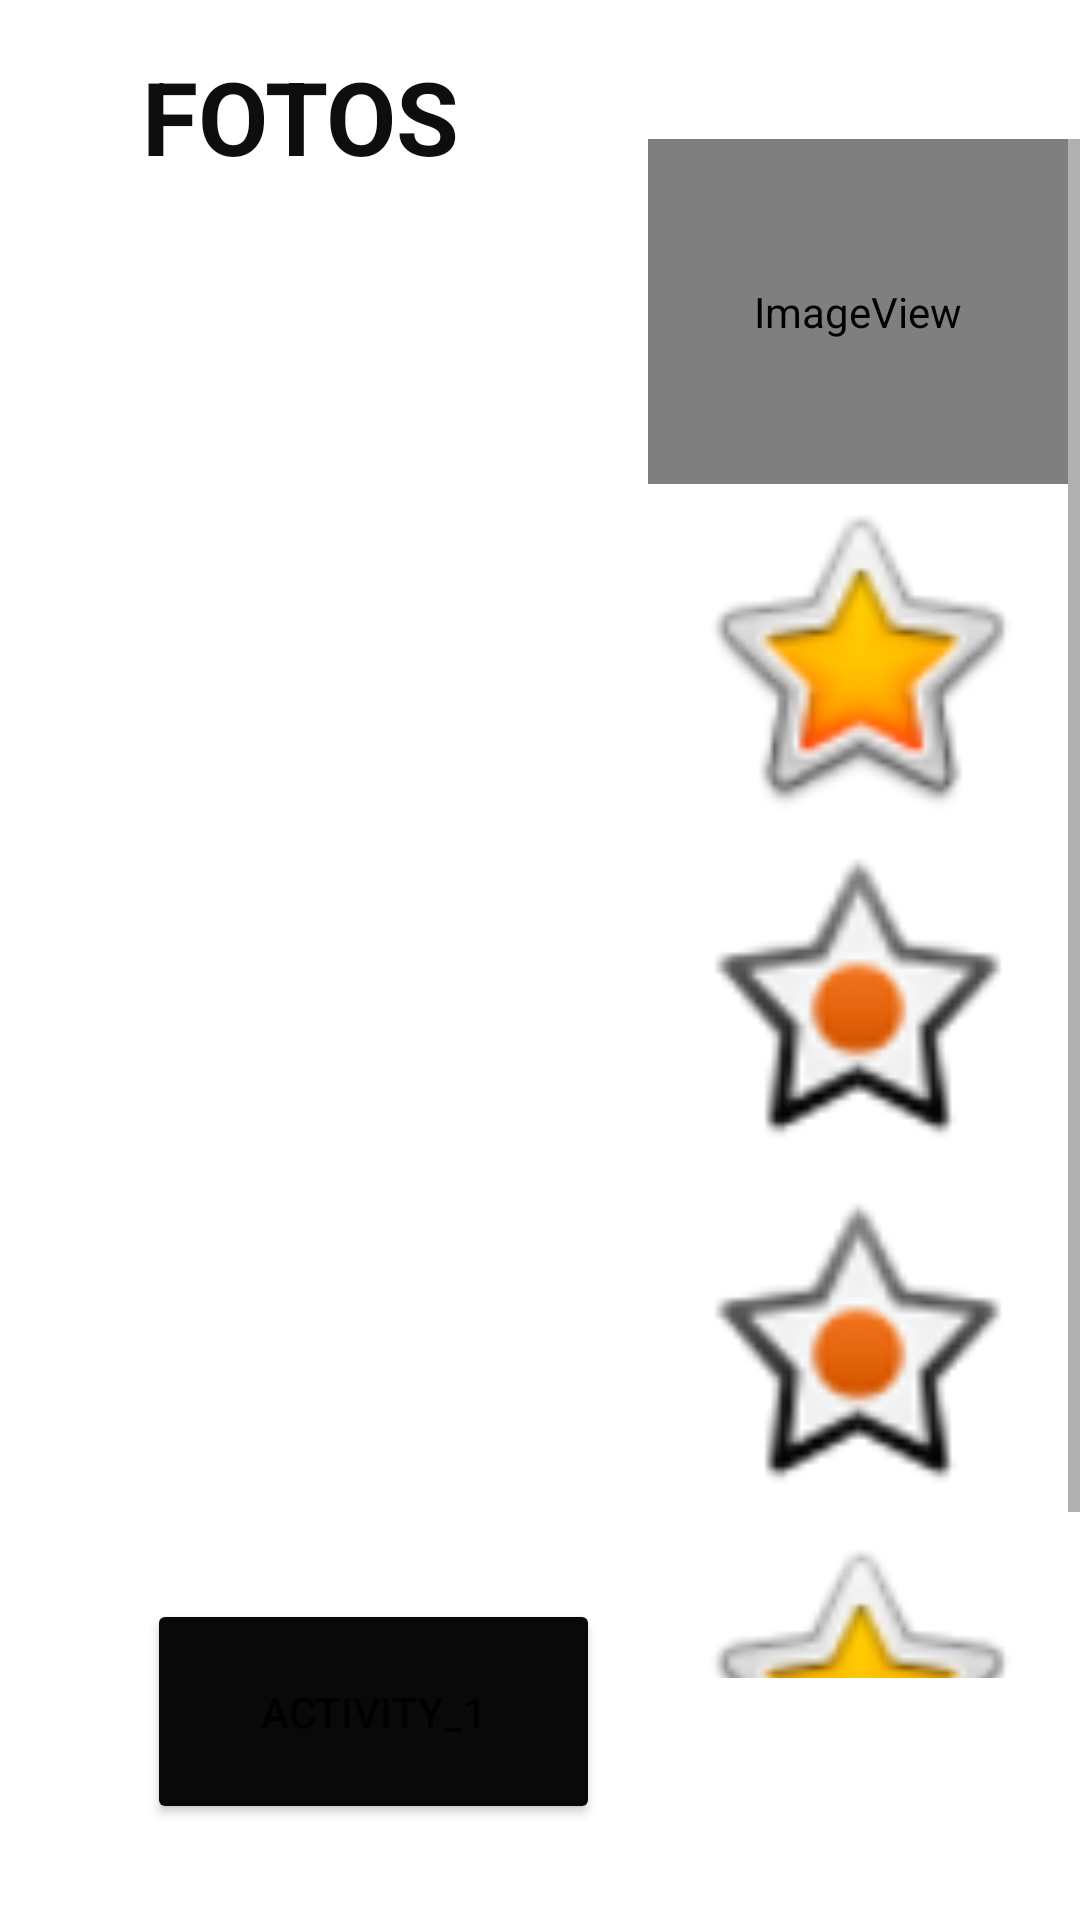

Write the Android layout XML for this screen, with the resource values it uses.
<!-- AndroidManifest.xml: application theme Theme.Vetilerna22 -->
<!-- res/layout/activity_main4.xml -->
<?xml version="1.0" encoding="utf-8"?>
<androidx.constraintlayout.widget.ConstraintLayout xmlns:android="http://schemas.android.com/apk/res/android"
    xmlns:app="http://schemas.android.com/apk/res-auto"
    xmlns:tools="http://schemas.android.com/tools"
    android:layout_width="match_parent"
    android:layout_height="match_parent"
    tools:context=".MainActivity4">

    <Button
        android:id="@+id/button100"
        android:layout_width="151dp"
        android:layout_height="75dp"
        android:layout_marginBottom="32dp"
        android:text="ACTIVITY_1"
        app:backgroundTint="#090909"
        app:layout_constraintBottom_toBottomOf="parent"
        app:layout_constraintEnd_toEndOf="parent"
        app:layout_constraintHorizontal_bias="0.234"
        app:layout_constraintStart_toStartOf="parent"
        app:layout_constraintTop_toBottomOf="@+id/textView"
        app:layout_constraintVertical_bias="1.0" />

    <ScrollView
        android:id="@+id/scrollView2"
        android:layout_width="144dp"
        android:layout_height="513dp"
        app:layout_constraintBottom_toBottomOf="parent"
        app:layout_constraintEnd_toEndOf="parent"
        app:layout_constraintHorizontal_bias="1.0"
        app:layout_constraintStart_toStartOf="parent"
        app:layout_constraintTop_toTopOf="parent"
        app:layout_constraintVertical_bias="0.366">

        <LinearLayout
            android:layout_width="match_parent"
            android:layout_height="wrap_content"
            android:orientation="vertical">

            <ImageView
                android:id="@+id/imageView3"
                android:layout_width="140dp"
                android:layout_height="115dp"
                app:srcCompat="@android:drawable/sym_def_app_icon" />

            <ImageView
                android:id="@+id/imageView4"
                android:layout_width="140dp"
                android:layout_height="115dp"
                app:srcCompat="@android:drawable/btn_star_big_on" />

            <ImageView
                android:id="@+id/imageView5"
                android:layout_width="140dp"
                android:layout_height="115dp"
                app:srcCompat="@android:drawable/star_on" />

            <ImageView
                android:id="@+id/imageView6"
                android:layout_width="140dp"
                android:layout_height="115dp"
                app:srcCompat="@android:drawable/star_on" />

            <ImageView
                android:id="@+id/imageView"
                android:layout_width="140dp"
                android:layout_height="115dp"
                app:srcCompat="@android:drawable/btn_star_big_on" />

        </LinearLayout>
    </ScrollView>

    <TextView
        android:id="@+id/textView"
        android:layout_width="179dp"
        android:layout_height="51dp"
        android:layout_marginTop="16dp"
        android:text="FOTOS"
        android:textColor="#0E0E0E"
        android:textSize="34sp"
        android:textStyle="bold"
        app:layout_constraintBottom_toTopOf="@+id/scrollView2"
        app:layout_constraintEnd_toEndOf="parent"
        app:layout_constraintHorizontal_bias="0.262"
        app:layout_constraintStart_toStartOf="parent"
        app:layout_constraintTop_toTopOf="parent"
        app:layout_constraintVertical_bias="0.0" />

</androidx.constraintlayout.widget.ConstraintLayout>
<!-- resources referenced by this layout -->
<resources>
  <style name="Theme.Vetilerna22" parent="Theme.MaterialComponents.DayNight.DarkActionBar">
          
          <item name="colorPrimary">@color/purple_500</item>
          <item name="colorPrimaryVariant">@color/purple_700</item>
          <item name="colorOnPrimary">@color/white</item>
          
          <item name="colorSecondary">@color/teal_200</item>
          <item name="colorSecondaryVariant">@color/teal_700</item>
          <item name="colorOnSecondary">@color/black</item>
          
          <item name="android:statusBarColor" tools:targetApi="l">?attr/colorPrimaryVariant</item>
          
      </style>
  <!-- not gathered from this repository: default colours our renderer supplied (Android Studio template values) -->
  <color name="purple_500">#FF6200EE</color>
  <color name="purple_700">#FF3700B3</color>
  <color name="teal_200">#FF03DAC5</color>
  <color name="teal_700">#FF018786</color>
  <color name="black">#FF000000</color>
  <color name="white">#FFFFFFFF</color>
</resources>
